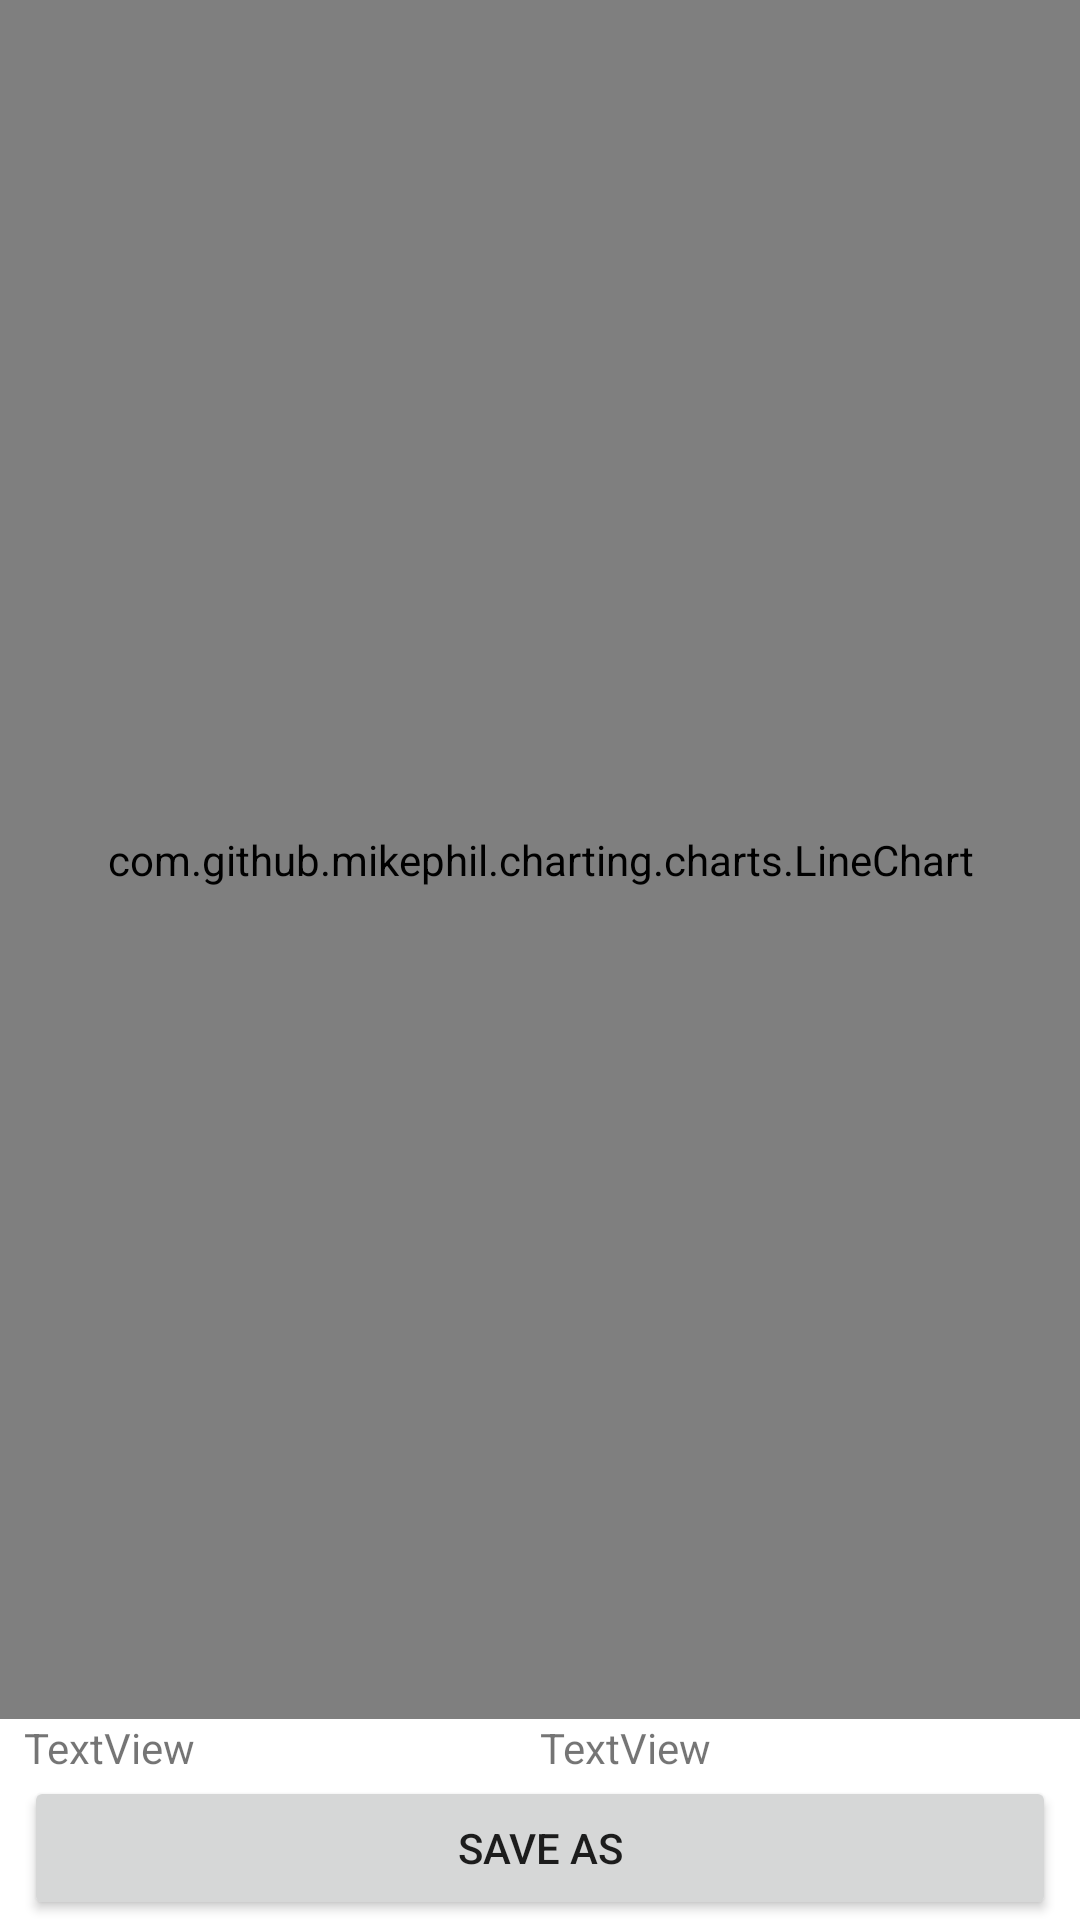

Android layout source for this screen:
<!-- AndroidManifest.xml: application theme Theme.S07_mobile_proj_1 -->
<!-- res/layout/activity_show_plot.xml -->
<?xml version="1.0" encoding="utf-8"?>
<androidx.constraintlayout.widget.ConstraintLayout xmlns:android="http://schemas.android.com/apk/res/android"
    xmlns:app="http://schemas.android.com/apk/res-auto"
    xmlns:tools="http://schemas.android.com/tools"
    android:layout_width="match_parent"
    android:layout_height="match_parent">

    <com.github.mikephil.charting.charts.LineChart
        android:id="@+id/lineChart"
        android:layout_width="match_parent"
        android:layout_height="0dp"
        android:layout_alignParentTop="true"
        app:layout_constraintBottom_toTopOf="@+id/textView_area"
        app:layout_constraintTop_toTopOf="parent"
        app:layout_constraintVertical_bias="0.0"
        tools:layout_editor_absoluteX="16dp" />

    <Button
        android:id="@+id/button_save_figure"
        android:layout_width="match_parent"
        android:layout_height="wrap_content"
        android:layout_alignParentBottom="true"
        android:layout_marginStart="8dp"
        android:layout_marginEnd="8dp"
        android:text="Save as"
        app:layout_constraintBottom_toBottomOf="parent"
        app:layout_constraintEnd_toEndOf="parent"
        app:layout_constraintStart_toStartOf="parent" />

    <TextView
        android:id="@+id/textView_length"
        android:layout_width="0dp"
        android:layout_height="wrap_content"
        android:layout_marginStart="8dp"
        android:text="TextView"
        app:layout_constraintBottom_toTopOf="@+id/button_save_figure"
        app:layout_constraintEnd_toStartOf="@+id/textView_area"
        app:layout_constraintStart_toStartOf="parent" />

    <TextView
        android:id="@+id/textView_area"
        android:layout_width="0dp"
        android:layout_height="wrap_content"
        android:layout_marginEnd="8dp"
        android:text="TextView"
        app:layout_constraintBottom_toTopOf="@+id/button_save_figure"
        app:layout_constraintEnd_toEndOf="parent"
        app:layout_constraintStart_toEndOf="@+id/textView_length" />


</androidx.constraintlayout.widget.ConstraintLayout>
<!-- resources referenced by this layout -->
<resources>
  <style name="Theme.S07_mobile_proj_1" parent="Theme.MaterialComponents.DayNight.DarkActionBar">
          
          <item name="colorPrimary">@color/bg_color</item>
          <item name="colorPrimaryVariant">@color/bg_color</item>
          <item name="colorOnPrimary">@color/white</item>
          
          <item name="colorSecondary">@color/teal_200</item>
          <item name="colorSecondaryVariant">@color/teal_700</item>
          <item name="colorOnSecondary">@color/black</item>
          
          <item name="android:statusBarColor" tools:targetApi="l">?attr/colorPrimaryVariant</item>
          
      </style>
  <color name="bg_color">#CC000000</color>
  <color name="white">#FFFFFFFF</color>
  <color name="teal_200">#FF03DAC5</color>
  <color name="teal_700">#FF018786</color>
  <color name="black">#FF000000</color>
</resources>
